3-way image classification set "CLAHE" from GitHub (MayaUA21/TUGAS-AKHIR-MAYA-NEW); label vocabulary: benign, malignant, normal.

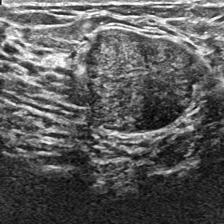
Label: benign

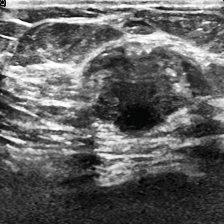
Label: malignant

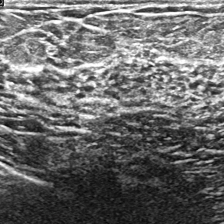
Label: normal

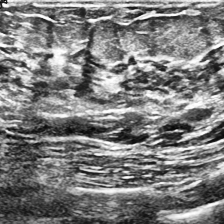
Label: normal

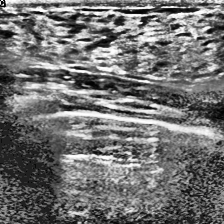
Label: normal

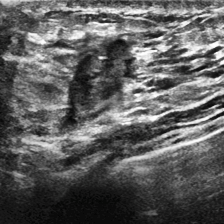
Label: malignant
